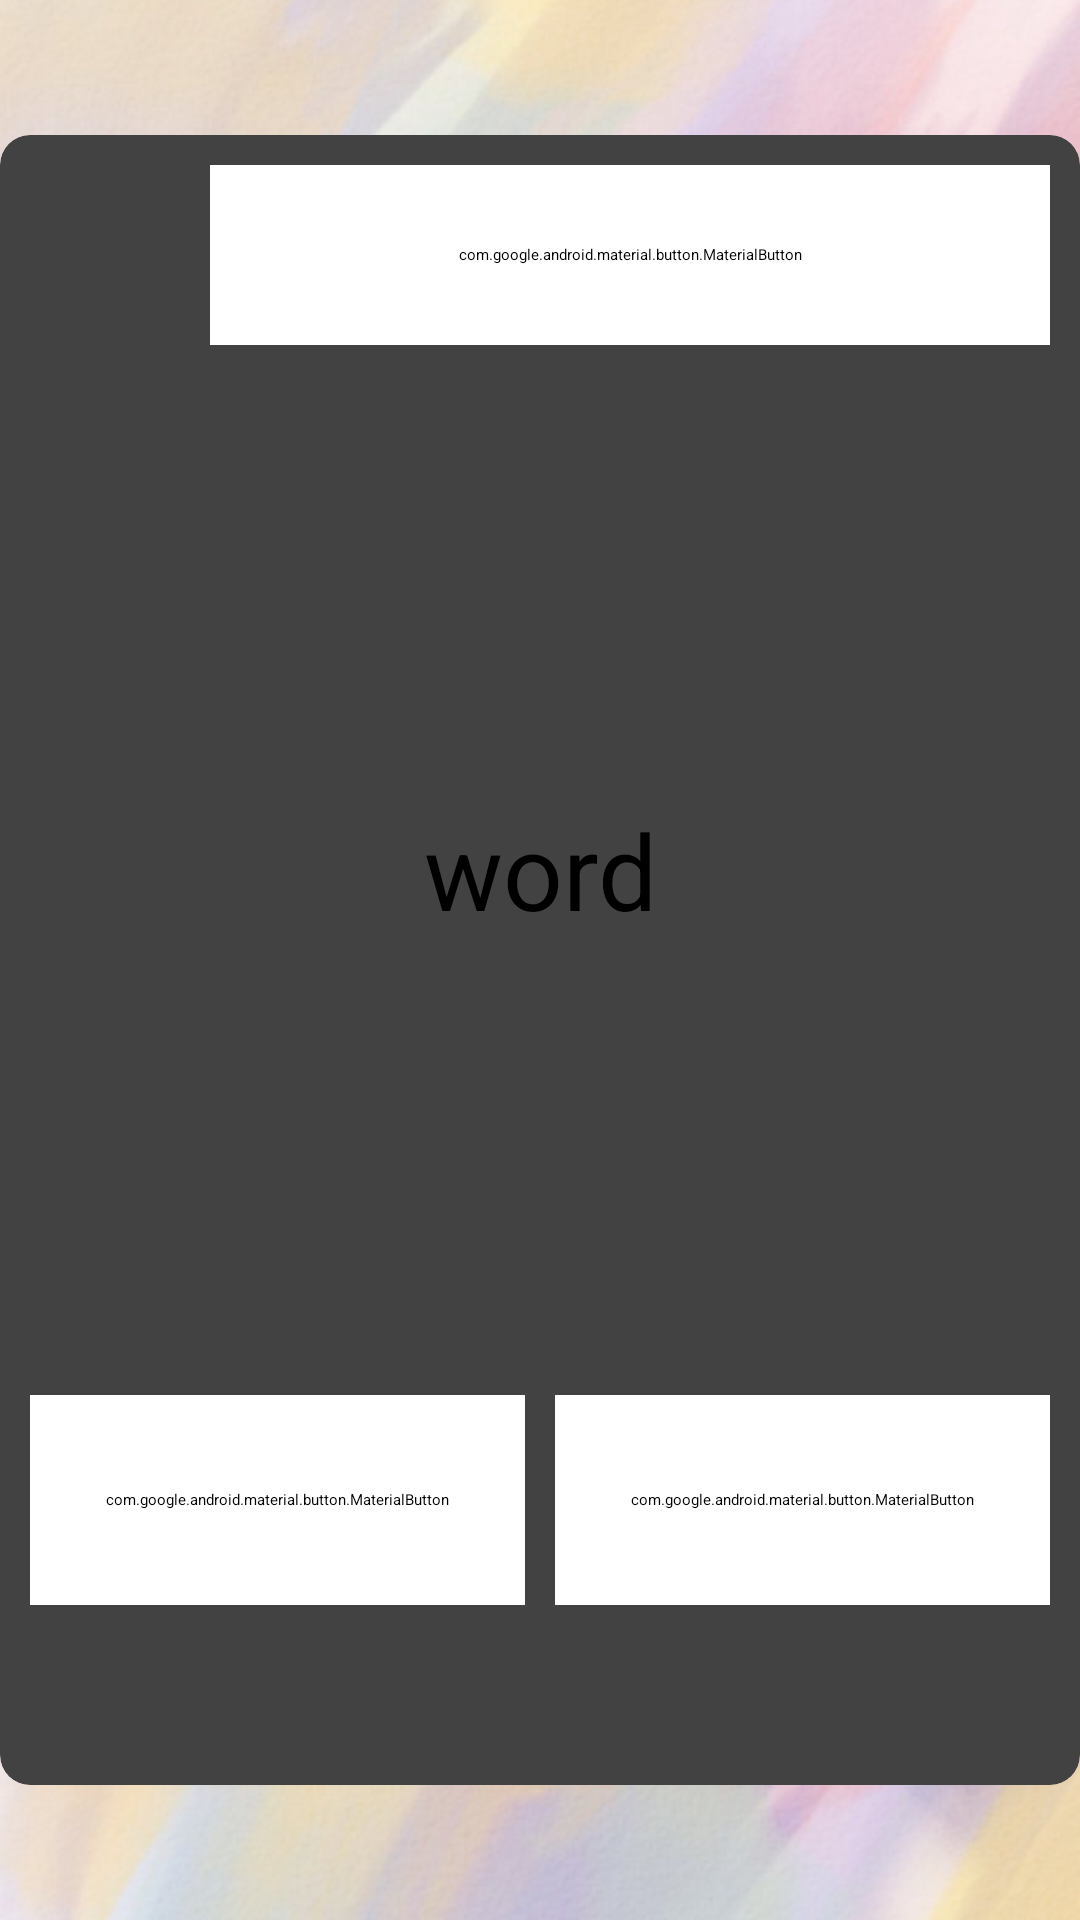

Reconstruct the res/layout file that produces this screen, plus the resources it refers to.
<!-- AndroidManifest.xml: application theme Theme.WordApp -->
<!-- res/layout/activity_review.xml -->
<?xml version="1.0" encoding="utf-8"?>
<FrameLayout xmlns:android="http://schemas.android.com/apk/res/android"
    xmlns:app="http://schemas.android.com/apk/res-auto"
    xmlns:tools="http://schemas.android.com/tools"
    android:id="@+id/review"
    android:layout_width="match_parent"
    android:layout_height="match_parent"
    tools:context=".MainActivity"
    android:orientation="vertical">
    <ImageView
        android:layout_width="match_parent"
        android:layout_height="match_parent"
        android:src="@drawable/bakegrand"
        android:scaleType="centerCrop"
        android:id="@+id/backgroundImage_review"/>
    <androidx.cardview.widget.CardView
        android:layout_width="360dp"
        android:layout_height="550dp"
        android:layout_gravity="center"
        app:cardCornerRadius="10dp">

        <LinearLayout
            android:layout_width="360dp"
            android:layout_height="550dp"
            android:orientation="vertical"
            android:padding="10dp">
            <LinearLayout
                android:layout_width="match_parent"
                android:layout_height="60dp">
                <TextView
                    android:layout_width="60dp"
                    android:layout_height="match_parent"
                    android:id="@+id/remainNum"/>
                <com.google.android.material.button.MaterialButton
                    android:layout_width="match_parent"
                    android:layout_height="60dp"
                    android:text="last_word"
                    android:backgroundTint="@color/white"
                    android:textColor="@color/black"
                    app:cornerRadius="5dp"
                    android:id="@+id/last_word"
                    android:maxLines="1"/>
            </LinearLayout>
            <TextView
                android:layout_width="match_parent"
                android:layout_height="350dp"
                android:textSize="35dp"
                android:text="word"
                android:gravity="center"
                android:id="@+id/Word_text"/>

            <LinearLayout
                android:layout_width="match_parent"
                android:layout_height="90dp"
                android:orientation="horizontal">

                <com.google.android.material.button.MaterialButton
                    android:id="@+id/ShowWordDate"
                    android:layout_width="0dp"
                    android:layout_weight="1"
                    android:layout_height="70dp"
                    android:text="不知道"
                    android:backgroundTint="@color/white"
                    android:textColor="@color/black"
                    app:cornerRadius="5dp"
                    app:strokeColor="@color/black"
                    app:strokeWidth="2dp"/>
                <LinearLayout
                    android:layout_width="10dp"
                    android:layout_height="match_parent"/>
                <com.google.android.material.button.MaterialButton
                    android:layout_width="0dp"
                    android:layout_weight="1"
                    android:layout_height="70dp"
                    android:id="@+id/nextWord"
                    android:text="下一个"
                    android:backgroundTint="@color/white"
                    android:textColor="@color/black"
                    app:cornerRadius="5dp"
                    app:strokeColor="@color/black"
                    app:strokeWidth="2dp"/>

            </LinearLayout>
        </LinearLayout>
    </androidx.cardview.widget.CardView>


</FrameLayout>
<!-- resources referenced by this layout -->
<resources>
  <color name="black">#FF000000</color>
  <color name="white">#FFFFFFFF</color>
  <!-- drawable bakegrand: png bitmap (drawable, 338440 bytes) -->
</resources>
